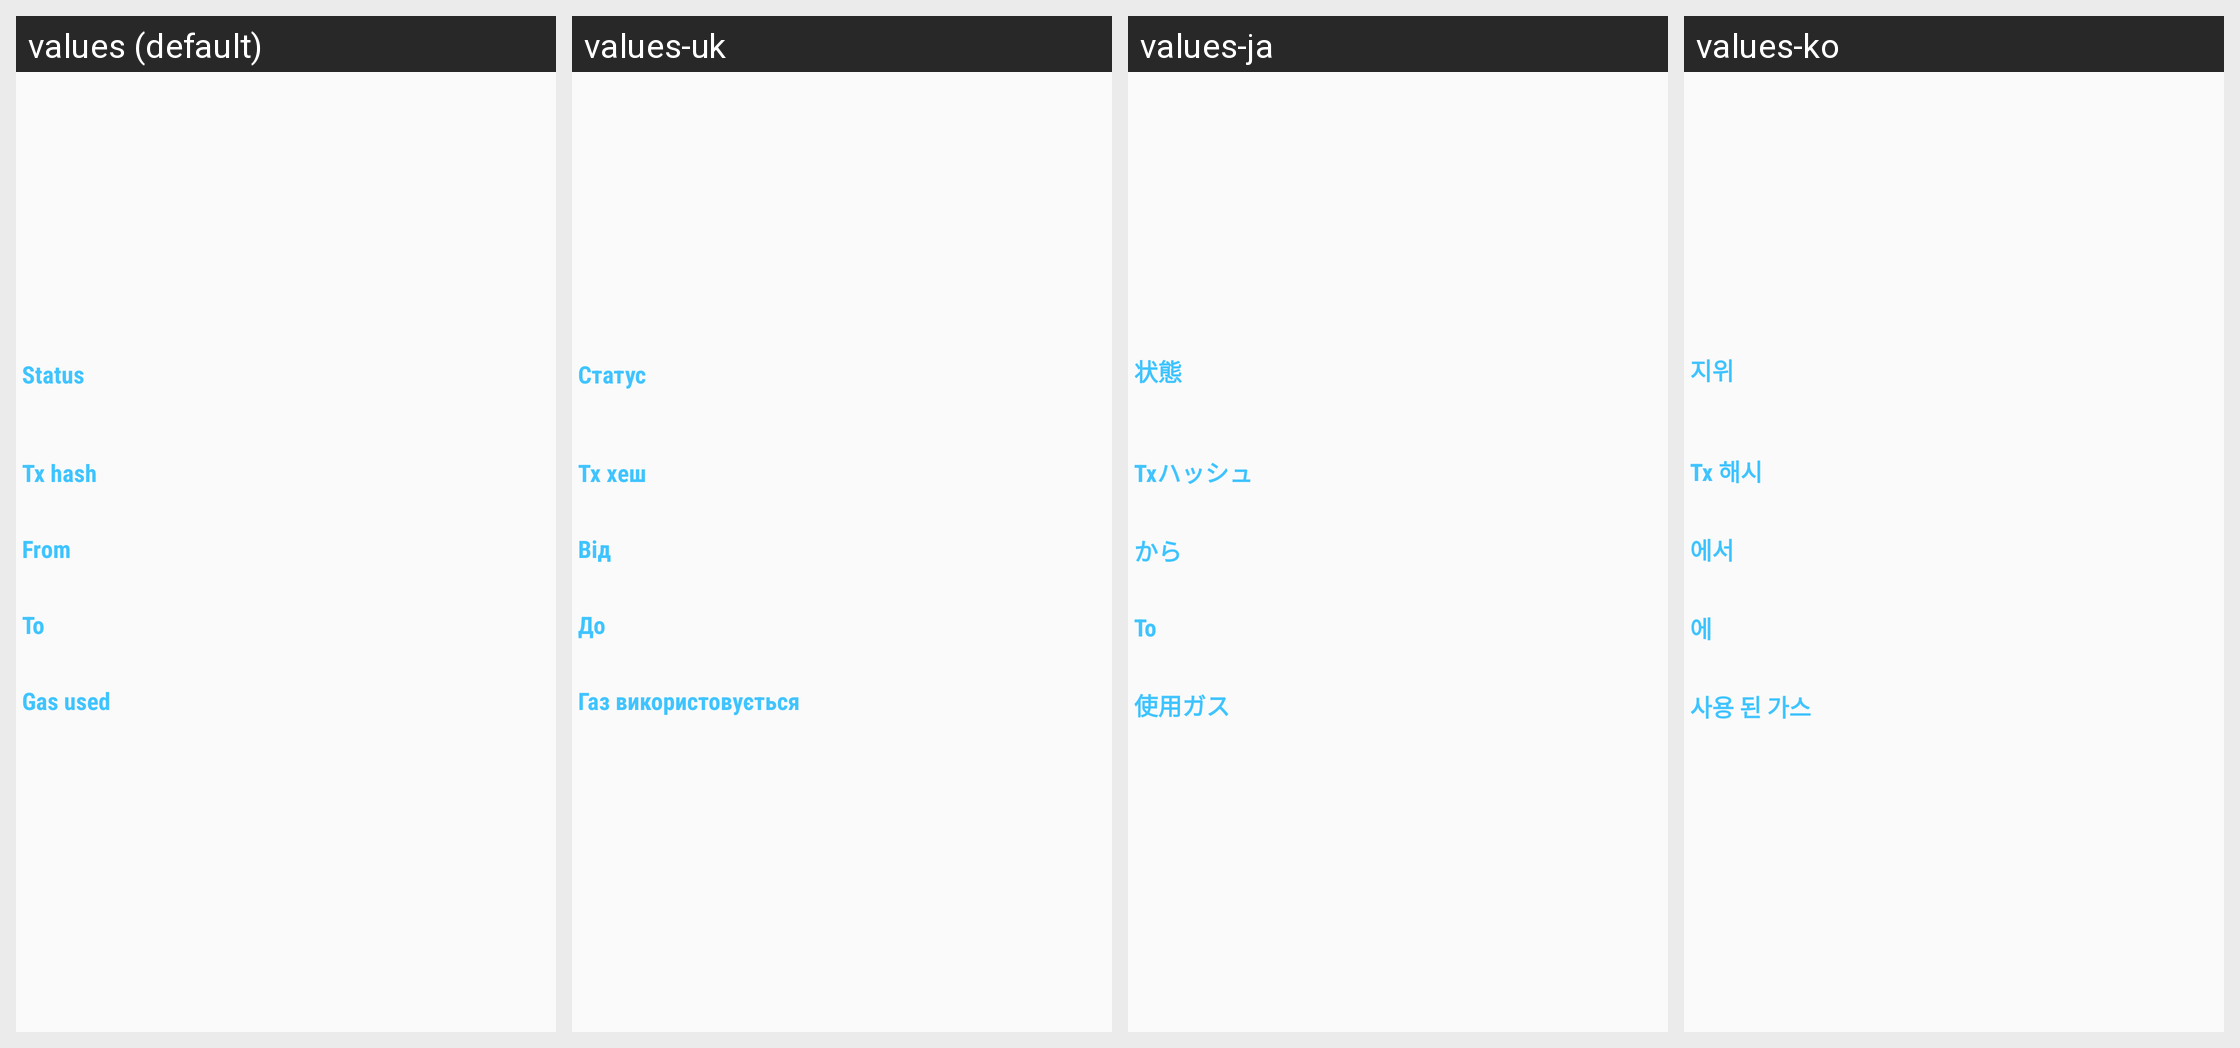

The same Android screen rendered under several of its app's locales, left to right. List the strings drawn on it with the default value and each locale's translation.
Android screen res/layout/frg_send_charg_result.xml rendered under 4 locales, left to right: values (default), values-uk, values-ja, values-ko. Device: Nexus 5 (rendered at 1080×1920; each locale shown at half size, 540×960, under a caption strip naming it); theme AppTheme.
Other locales in the repository, not shown: values-de, values-es, values-fr, values-it, values-zh.
Strings drawn on this screen, with the default value and each locale's value (text and hints the layout hard-codes, and strings that could not be matched under every locale, appear in the picture but are not listed):

status
  values: Status
  values-uk: Статус
  values-ja: 状態
  values-ko: 지위

tx_hash
  values: Tx hash
  values-uk: Tx хеш
  values-ja: Txハッシュ
  values-ko: Tx 해시

from
  values: From
  values-uk: Від
  values-ja: から
  values-ko: 에서

to
  values: To
  values-uk: До
  values-ja: To
  values-ko: 에

gas_used
  values: Gas used
  values-uk: Газ використовується
  values-ja: 使用ガス
  values-ko: 사용 된 가스
